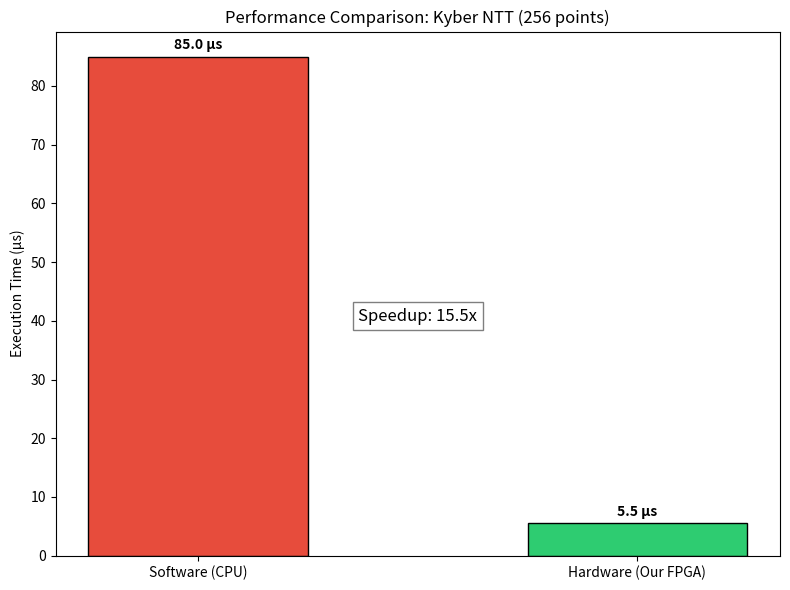

Write Python code to recreate this figure.
import matplotlib.pyplot as plt
import numpy as np

labels = ['Software (CPU)', 'Hardware (Our FPGA)']
ntt_times = [85.0, 5.5]

x = np.arange(len(labels))
width = 0.5

fig, ax = plt.subplots(figsize=(8, 6))
rects = ax.bar(x, ntt_times, width, color=['#e74c3c', '#2ecc71'], edgecolor='black')

ax.set_ylabel('Execution Time (µs)')
ax.set_title('Performance Comparison: Kyber NTT (256 points)')
ax.set_xticks(x)
ax.set_xticklabels(labels)

def autolabel(rects):
    for rect in rects:
        height = rect.get_height()
        ax.annotate(f'{height} µs',
                    xy=(rect.get_x() + rect.get_width() / 2, height),
                    xytext=(0, 3),
                    textcoords="offset points",
                    ha='center', va='bottom', fontweight='bold')

autolabel(rects)

speedup = ntt_times[0] / ntt_times[1]
plt.text(0.5, 40, f'Speedup: {speedup:.1f}x', fontsize=12,
         bbox=dict(facecolor='white', alpha=0.5), ha='center')

plt.tight_layout()
plt.savefig('performance_benchmark.png')
plt.show()
